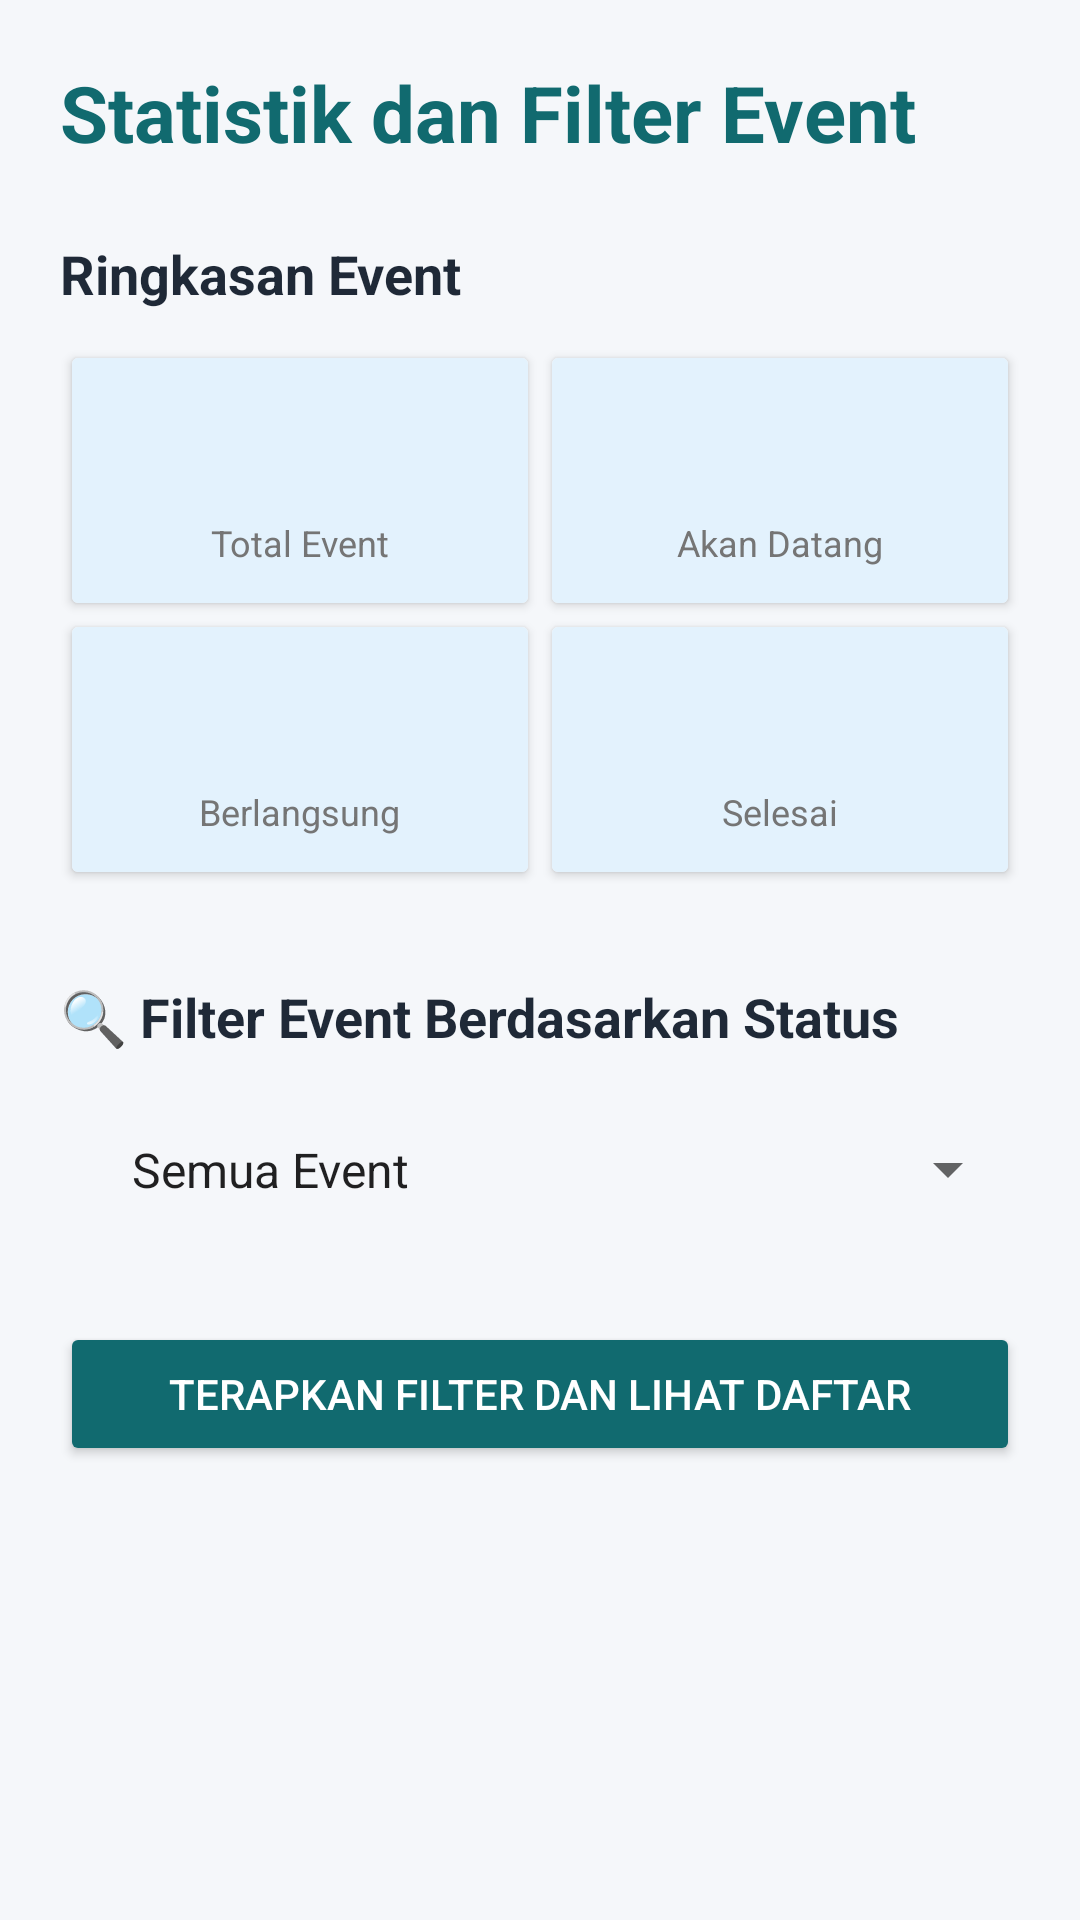

This screen was rendered from an Android layout file. Write that file and the resources it references.
<!-- AndroidManifest.xml: application theme Theme.EventManagementApp -->
<!-- res/layout/activity_stats_filter.xml -->
<?xml version="1.0" encoding="utf-8"?>
<androidx.constraintlayout.widget.ConstraintLayout
        xmlns:android="http://schemas.android.com/apk/res/android"
        xmlns:app="http://schemas.android.com/apk/res-auto"
        xmlns:tools="http://schemas.android.com/tools"
        android:layout_width="match_parent"
        android:layout_height="match_parent"
        android:padding="20dp"
        android:background="#F5F7FA" tools:context=".StatsFilterActivity">

    <TextView
            android:id="@+id/tv_header"
            android:layout_width="0dp"
            android:layout_height="wrap_content"
            android:textSize="26sp"
            android:textStyle="bold"
            android:text="Statistik dan Filter Event"
            android:textColor="#116A6F"
            app:layout_constraintTop_toTopOf="parent"
            app:layout_constraintStart_toStartOf="parent"
            app:layout_constraintEnd_toEndOf="parent"/>

    <LinearLayout
            android:id="@+id/ll_stats_container"
            android:layout_width="0dp"
            android:layout_height="wrap_content"
            android:orientation="vertical"
            android:layout_marginTop="24dp"
            app:layout_constraintTop_toBottomOf="@id/tv_header"
            app:layout_constraintStart_toStartOf="parent"
            app:layout_constraintEnd_toEndOf="parent">

        <TextView
                android:layout_width="wrap_content"
                android:layout_height="wrap_content"
                android:text="Ringkasan Event"
                android:textSize="18sp"
                android:textStyle="bold"
                android:textColor="#1F2937"
                android:layout_marginBottom="12dp"/>

        <GridLayout
                android:layout_width="match_parent"
                android:layout_height="wrap_content"
                android:columnCount="2"
                android:rowCount="2"
                android:alignmentMode="alignBounds"
                android:columnOrderPreserved="false">

            <androidx.cardview.widget.CardView
                    style="@style/StatCardStyle"
                    android:layout_columnWeight="1"
                    android:layout_rowWeight="1">
                <LinearLayout style="@style/StatContentStyle">
                    <TextView android:id="@+id/tv_stat_total" style="@style/StatCountStyle" tools:text="20" android:textColor="#A865C8" />
                    <TextView style="@style/StatLabelStyle" android:text="Total Event" />
                </LinearLayout>
            </androidx.cardview.widget.CardView>

            <androidx.cardview.widget.CardView
                    style="@style/StatCardStyle"
                    android:layout_columnWeight="1"
                    android:layout_rowWeight="1">
                <LinearLayout style="@style/StatContentStyle">
                    <TextView android:id="@+id/tv_stat_upcoming" style="@style/StatCountStyle" tools:text="10" android:textColor="#0E9F6E" />
                    <TextView style="@style/StatLabelStyle" android:text="Akan Datang" />
                </LinearLayout>
            </androidx.cardview.widget.CardView>

            <androidx.cardview.widget.CardView
                    style="@style/StatCardStyle"
                    android:layout_columnWeight="1"
                    android:layout_rowWeight="1">
                <LinearLayout style="@style/StatContentStyle">
                    <TextView android:id="@+id/tv_stat_ongoing" style="@style/StatCountStyle" tools:text="2" android:textColor="#F59E0B" />
                    <TextView style="@style/StatLabelStyle" android:text="Berlangsung" />
                </LinearLayout>
            </androidx.cardview.widget.CardView>

            <androidx.cardview.widget.CardView
                    style="@style/StatCardStyle"
                    android:layout_columnWeight="1"
                    android:layout_rowWeight="1">
                <LinearLayout style="@style/StatContentStyle">
                    <TextView android:id="@+id/tv_stat_completed" style="@style/StatCountStyle" tools:text="7" android:textColor="#EF4444" />
                    <TextView style="@style/StatLabelStyle" android:text="Selesai" />
                </LinearLayout>
            </androidx.cardview.widget.CardView>

        </GridLayout>

    </LinearLayout>

    <TextView
            android:id="@+id/tv_filter_header"
            android:layout_width="0dp"
            android:layout_height="wrap_content"
            android:text="🔍 Filter Event Berdasarkan Status"
            android:textSize="18sp"
            android:textStyle="bold"
            android:textColor="#1F2937"
            android:layout_marginTop="32dp"
            app:layout_constraintTop_toBottomOf="@id/ll_stats_container"
            app:layout_constraintStart_toStartOf="parent"
            app:layout_constraintEnd_toEndOf="parent"/>

    <Spinner
            android:id="@+id/spinner_main_filter"
            android:layout_width="0dp"
            android:layout_height="wrap_content"
            android:layout_marginTop="12dp"
            android:entries="@array/filter_options"
            app:layout_constraintTop_toBottomOf="@id/tv_filter_header"
            app:layout_constraintStart_toStartOf="parent"
            app:layout_constraintEnd_toEndOf="parent"
            android:padding="16dp"/>

    <Button
            android:id="@+id/btn_apply_filter"
            android:layout_width="0dp"
            android:layout_height="wrap_content"
            android:text="Terapkan Filter dan Lihat Daftar"
            android:layout_marginTop="24dp"
            android:backgroundTint="#116A6F" android:textColor="#FFFFFF"
            android:paddingTop="14dp"
            android:paddingBottom="14dp"
            app:cornerRadius="12dp"
            app:layout_constraintTop_toBottomOf="@id/spinner_main_filter"
            app:layout_constraintStart_toStartOf="parent"
            app:layout_constraintEnd_toEndOf="parent"/>


    <ProgressBar
            android:id="@+id/progress_bar_stats"
            android:layout_width="wrap_content"
            android:layout_height="wrap_content"
            android:visibility="gone"
            app:layout_constraintBottom_toBottomOf="parent"
            app:layout_constraintEnd_toEndOf="parent"
            app:layout_constraintStart_toStartOf="parent"
            app:layout_constraintTop_toTopOf="parent" />

    <TextView
            android:id="@+id/tv_status_message"
            android:layout_width="wrap_content"
            android:layout_height="wrap_content"
            android:text="Gagal Memuat Statistik"
            android:textSize="16sp"
            android:visibility="gone"
            app:layout_constraintBottom_toBottomOf="parent"
            app:layout_constraintEnd_toEndOf="parent"
            app:layout_constraintStart_toStartOf="parent"
            app:layout_constraintTop_toTopOf="parent" />

</androidx.constraintlayout.widget.ConstraintLayout>
<!-- resources referenced by this layout -->
<resources>
  <string-array name="filter_options">
          <item>Semua Event</item>
          <item>upcoming</item>
          <item>ongoing</item>
          <item>completed</item>
          <item>cancelled</item>
      </string-array>
  <style name="StatCardStyle">
          <item name="android:layout_width">0dp</item>
          <item name="android:layout_height">wrap_content</item>
          <item name="android:layout_margin">4dp</item>
      </style>
  <style name="StatContentStyle">
          <item name="android:layout_width">match_parent</item>
          <item name="android:layout_height">match_parent</item>
          <item name="android:orientation">vertical</item>
          <item name="android:padding">12dp</item>
          <item name="android:gravity">center</item>
          <item name="android:background">#E3F2FD</item>
      </style>
  <style name="StatCountStyle">
          <item name="android:layout_width">wrap_content</item>
          <item name="android:layout_height">wrap_content</item>
          <item name="android:textSize">28sp</item>
          <item name="android:textStyle">bold</item>
          <item name="android:textColor">#1565C0</item>
      </style>
  <style name="StatLabelStyle">
          <item name="android:layout_width">wrap_content</item>
          <item name="android:layout_height">wrap_content</item>
          <item name="android:textSize">12sp</item>
          <item name="android:textColor">#757575</item>
          <item name="android:layout_marginTop">4dp</item>
      </style>
  <style name="Theme.EventManagementApp" parent="Theme.AppCompat.Light.DarkActionBar">
          
          <item name="colorPrimary">@color/purple_500</item>
          <item name="colorPrimaryVariant">@color/purple_700</item>
          <item name="colorOnPrimary">@color/white</item>
          <item name="colorSecondary">@color/teal_200</item>
          <item name="colorSecondaryVariant">@color/teal_700</item>
          <item name="colorOnSecondary">@color/black</item>
  
          
          <item name="android:statusBarColor" tools:targetApi="l">?attr/colorPrimaryVariant</item>
  
          
      </style>
  <!-- not gathered from this repository: default colours our renderer supplied (Android Studio template values) -->
  <color name="purple_500">#FF6200EE</color>
  <color name="purple_700">#FF3700B3</color>
  <color name="teal_200">#FF03DAC5</color>
  <color name="teal_700">#FF018786</color>
  <color name="black">#FF000000</color>
  <color name="white">#FFFFFFFF</color>
</resources>
